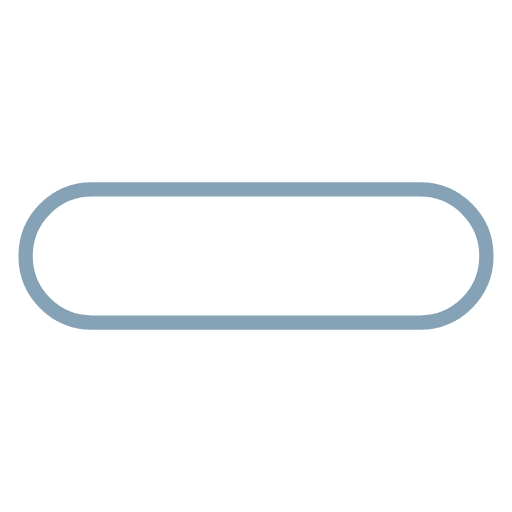
t = 0.00 s
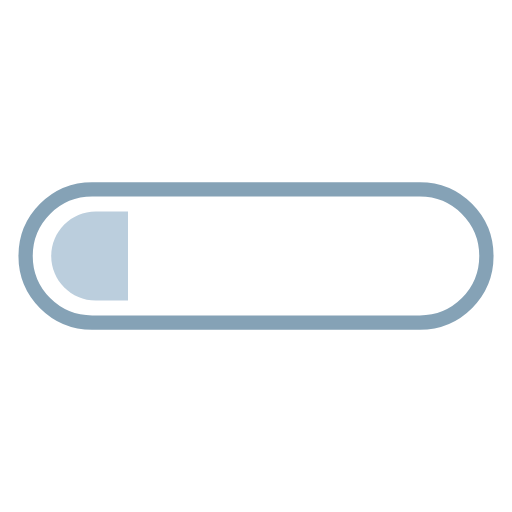
t = 0.63 s
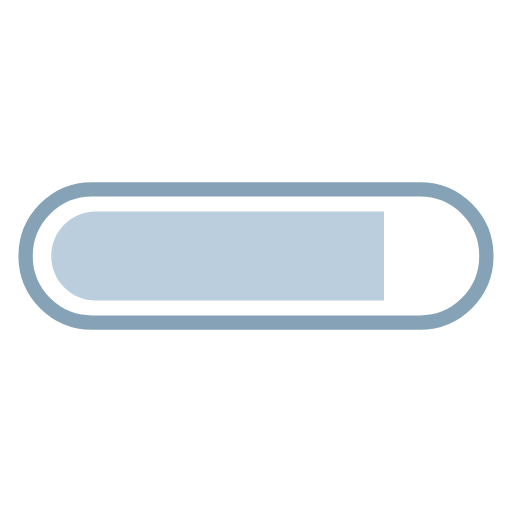
t = 1.88 s
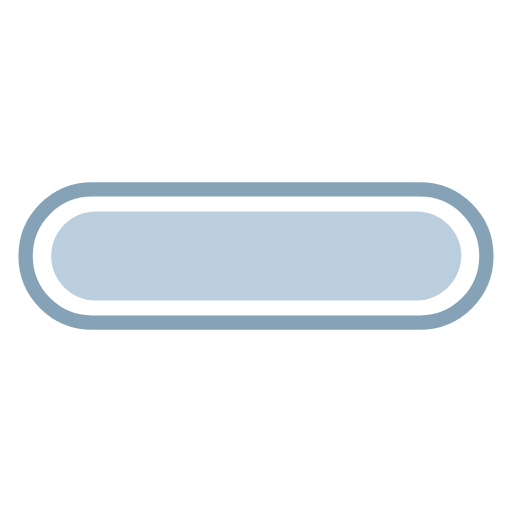
t = 2.50 s
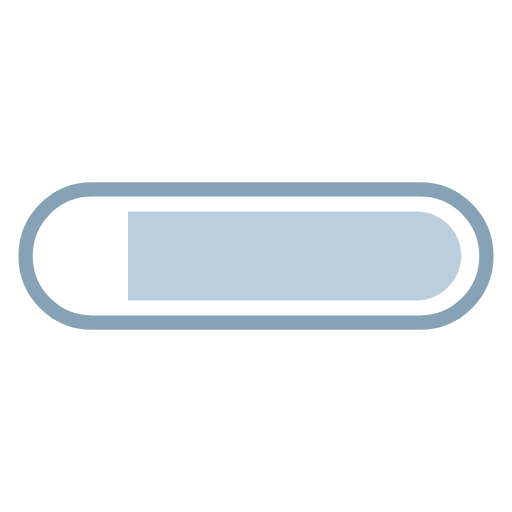
t = 3.13 s
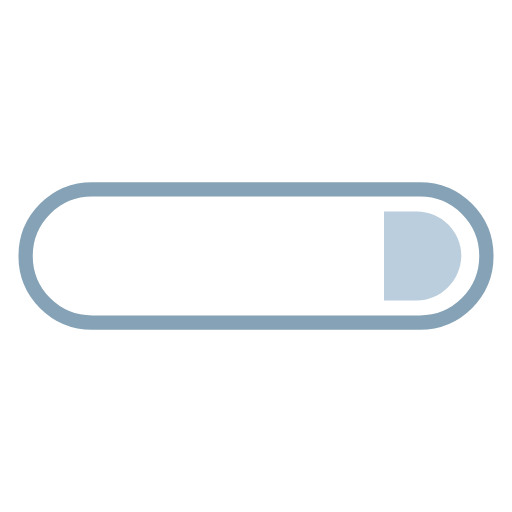
t = 4.38 s

The animated SVG that drew these frames (rendered in a browser with its animation timeline set to each time). Animation: 2 SMIL elements (animate=2); one cycle of 5.00 s, repeats indefinitely.

<svg xmlns="http://www.w3.org/2000/svg" xmlns:xlink="http://www.w3.org/1999/xlink" style="margin: auto;  display: block;" width="194px" height="194px" viewBox="0 0 100 100" preserveAspectRatio="xMidYMid">
<defs>
  <clipPath id="ldio-lqtvt5328d-cp" x="0" y="0" width="100" height="100">
    <rect x="0" y="0" width="84.0354" height="100">
      <animate attributeName="width" repeatCount="indefinite" dur="5s" values="0;100;100" keyTimes="0;0.5;1"></animate>
      <animate attributeName="x" repeatCount="indefinite" dur="5s" values="0;0;100" keyTimes="0;0.5;1"></animate>
    </rect>
  </clipPath>
</defs>
<path fill="none" stroke="#85a2b6" stroke-width="2.7928" d="M82 63H18c-7.2 0-13-5.8-13-13v0c0-7.2 5.8-13 13-13h64c7.2 0 13 5.8 13 13v0C95 57.2 89.2 63 82 63z"></path>
<path fill="#bbcedd" clip-path="url(#ldio-lqtvt5328d-cp)" d="M81.3 58.7H18.7c-4.8 0-8.7-3.9-8.7-8.7v0c0-4.8 3.9-8.7 8.7-8.7h62.7c4.8 0 8.7 3.9 8.7 8.7v0C90 54.8 86.1 58.7 81.3 58.7z"></path>
</svg>
